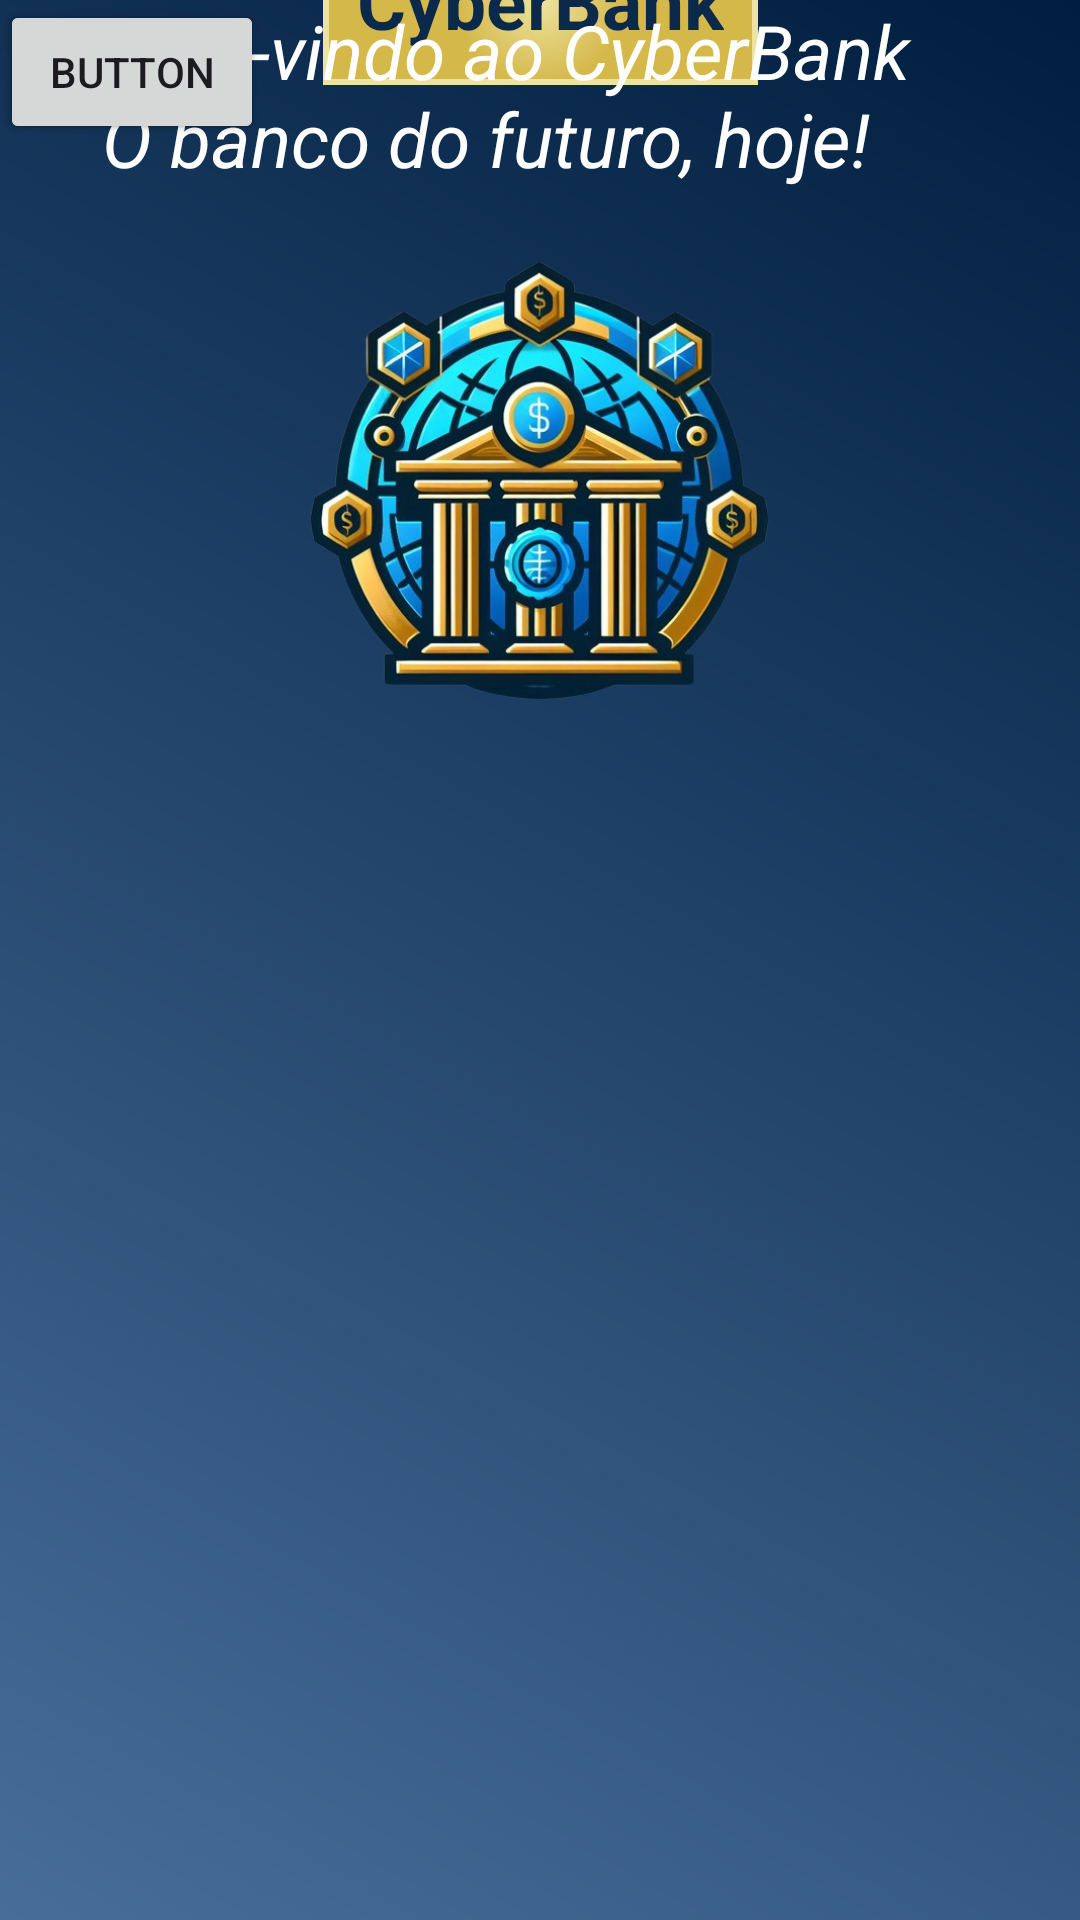

This screen was rendered from an Android layout file. Write that file and the resources it references.
<!-- AndroidManifest.xml: application theme Theme.Bancotb -->
<!-- res/layout/inicial.xml -->
<?xml version="1.0" encoding="utf-8"?>
<androidx.constraintlayout.widget.ConstraintLayout xmlns:android="http://schemas.android.com/apk/res/android"
    xmlns:app="http://schemas.android.com/apk/res-auto"
    xmlns:tools="http://schemas.android.com/tools"
    android:layout_width="match_parent"
    android:layout_height="match_parent"
    android:background="@drawable/gradiente"
    android:visibility="visible"
    tools:context=".View.MainActivity">

    <ImageView
        android:id="@+id/imageView16"
        android:layout_width="145dp"
        android:layout_height="56dp"
        android:src="@drawable/gradientebotton"
        app:layout_constraintBottom_toTopOf="@+id/txt_fututo"
        app:layout_constraintEnd_toEndOf="parent"
        app:layout_constraintStart_toStartOf="parent"
        app:layout_constraintTop_toTopOf="parent" />

    <TextView
        android:id="@+id/txt_titulomain"
        android:layout_width="wrap_content"
        android:layout_height="wrap_content"
        android:text="@string/cyberbank"
        android:textColor="#0B294A"
        android:textSize="25sp"
        android:textStyle="bold"
        app:layout_constraintBottom_toTopOf="@+id/txt_fututo"
        app:layout_constraintEnd_toEndOf="parent"
        app:layout_constraintStart_toStartOf="parent"
        app:layout_constraintTop_toTopOf="parent"
        tools:ignore="UnknownIdInLayout" />

    <TextView
        android:id="@+id/txt_fututo"
        android:layout_width="292dp"
        android:layout_height="71dp"
        android:text="Bem-vindo ao CyberBank  O banco do futuro, hoje!"
        android:textColor="#FFFEFE"
        android:textSize="25dp"
        android:textStyle="italic"
        app:layout_constraintEnd_toEndOf="parent"
        app:layout_constraintStart_toStartOf="parent"
        tools:layout_editor_absoluteY="141dp" />
    <ImageView
        android:id="@+id/imageView17"
        android:layout_width="178dp"
        android:layout_height="147dp"
        android:layout_marginTop="16dp"
        android:src="@drawable/logo_removebg_preview"
        app:layout_constraintBottom_toTopOf="@+id/inputemail"
        app:layout_constraintEnd_toEndOf="parent"
        app:layout_constraintStart_toStartOf="parent"
        app:layout_constraintTop_toBottomOf="@+id/txt_fututo"
        tools:ignore="UnknownIdInLayout" />

    <Button
        android:id="@+id/button"
        android:layout_width="wrap_content"
        android:layout_height="wrap_content"
        android:text="Button"
        tools:layout_editor_absoluteX="27dp"
        tools:layout_editor_absoluteY="483dp" />

    <Button
        android:id="@+id/button2"
        android:layout_width="wrap_content"
        android:layout_height="wrap_content"
        android:text="Button"
        tools:layout_editor_absoluteX="290dp"
        tools:layout_editor_absoluteY="479dp" />


</androidx.constraintlayout.widget.ConstraintLayout>
<!-- resources referenced by this layout -->
<resources>
  <!-- drawable gradiente (drawable) -->
  <?xml version="1.0" encoding="utf-8"?>
  <shape xmlns:android="http://schemas.android.com/apk/res/android"
      android:shape="rectangle">
      <gradient
          android:startColor="#476D99"
          android:endColor="#001E3F"
          android:type="linear"
          android:angle="45"
      />
  
  </shape>
  <!-- drawable gradientebotton (drawable) -->
  <?xml version="1.0" encoding="utf-8"?>
      <layer-list xmlns:android="http://schemas.android.com/apk/res/android">
          
          <item>
              <shape android:shape="rectangle">
                  <gradient
                      android:startColor="#EDE3A1"
                      android:endColor="#D4B84A"
                      android:type="radial"
                      android:angle="45"
                      android:centerX="50%"
                      android:centerY="50%"
                      android:gradientRadius="50%"
                  />
              </shape>
          </item>
          
          <item>
              <shape android:shape="rectangle">
                  <stroke
                      android:width="2dp"
                  android:color="#EDE3A1"/>
              </shape>
          </item>
      </layer-list>
  <!-- drawable logo_removebg_preview: png bitmap (drawable, 327836 bytes) -->
  <string name="cyberbank">CyberBank</string>
  <style name="Theme.Bancotb" parent="Base.Theme.Bancotb" />
  <style name="Base.Theme.Bancotb" parent="Theme.Material3.DayNight.NoActionBar">
          
          
      </style>
</resources>
